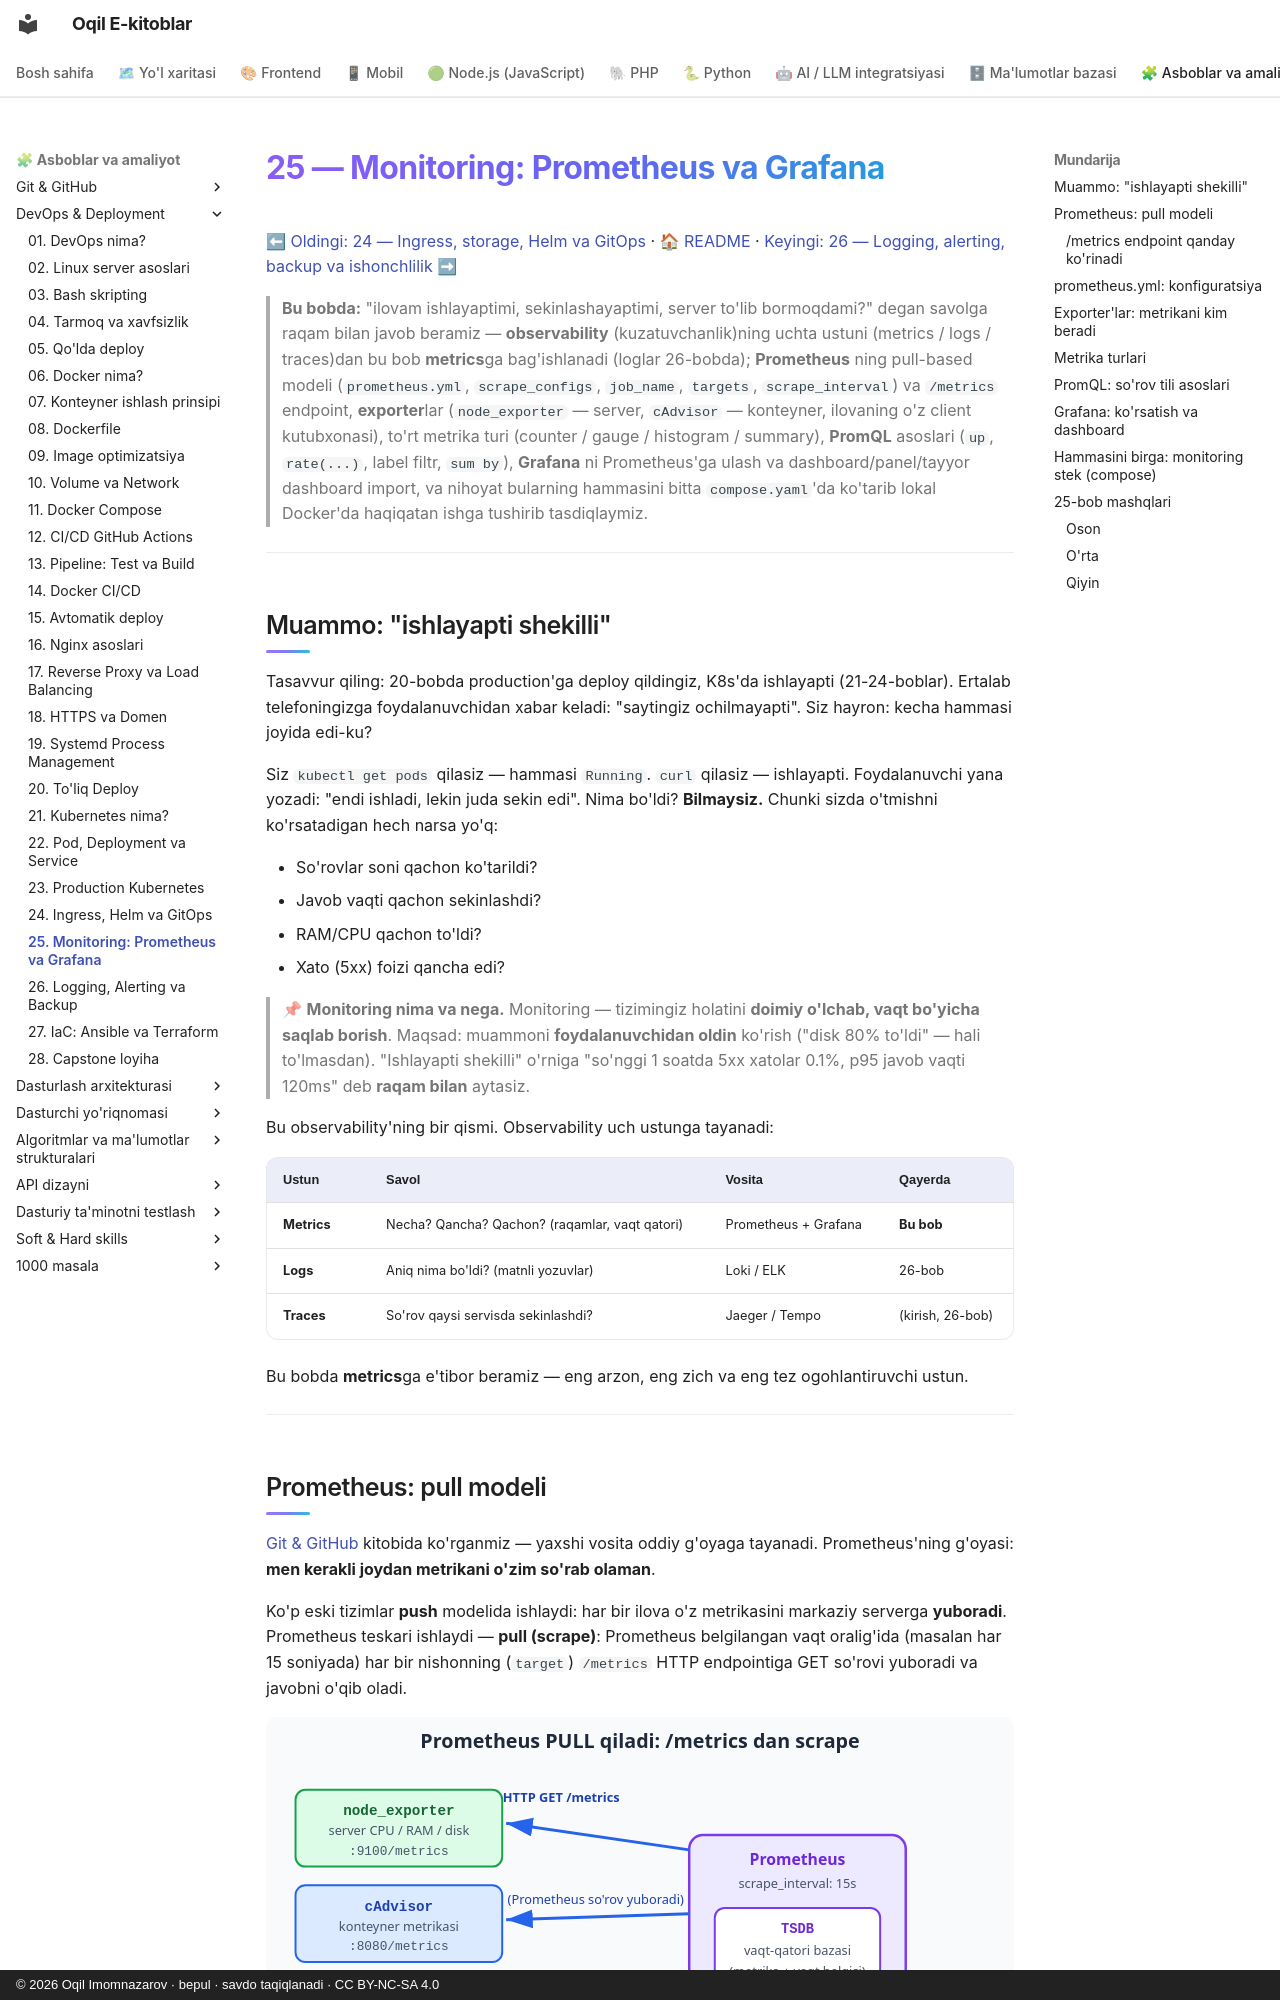

repository: iOqil/e-book · page: devops/25-monitoring-prometheus-grafana/index.html · generator: mkdocs · copyright: © 2026 Oqil Imomnazarov · bepul · savdo taqiqlanadi · CC BY-NC-SA 4.0

# 25 — Monitoring: Prometheus va Grafana

[⬅ Oldingi: 24 — Ingress, storage, Helm va GitOps](./24-ingress-helm-gitops.md) · [🏠 README](./README.md) · [Keyingi: 26 — Logging, alerting, backup va ishonchlilik ➡](./26-logging-alerting-backup.md)

> **Bu bobda:** "ilovam ishlayaptimi, sekinlashayaptimi, server to'lib bormoqdami?" degan savolga raqam bilan javob beramiz — **observability** (kuzatuvchanlik)ning uchta ustuni (metrics / logs / traces)dan bu bob **metrics**ga bag'ishlanadi (loglar 26-bobda); **Prometheus** ning pull-based modeli (`prometheus.yml`, `scrape_configs`, `job_name`, `targets`, `scrape_interval`) va `/metrics` endpoint, **exporter**lar (`node_exporter` — server, `cAdvisor` — konteyner, ilovaning o'z client kutubxonasi), to'rt metrika turi (counter / gauge / histogram / summary), **PromQL** asoslari (`up`, `rate(...)`, label filtr, `sum by`), **Grafana** ni Prometheus'ga ulash va dashboard/panel/tayyor dashboard import, va nihoyat bularning hammasini bitta `compose.yaml`'da ko'tarib lokal Docker'da haqiqatan ishga tushirib tasdiqlaymiz.

---

## Muammo: "ishlayapti shekilli"

Tasavvur qiling: 20-bobda production'ga deploy qildingiz, K8s'da ishlayapti (21-24-boblar). Ertalab telefoningizga foydalanuvchidan xabar keladi: "saytingiz ochilmayapti". Siz hayron: kecha hammasi joyida edi-ku?

Siz `kubectl get pods` qilasiz — hammasi `Running`. `curl` qilasiz — ishlayapti. Foydalanuvchi yana yozadi: "endi ishladi, lekin juda sekin edi". Nima bo'ldi? **Bilmaysiz.** Chunki sizda o'tmishni ko'rsatadigan hech narsa yo'q:

- So'rovlar soni qachon ko'tarildi?
- Javob vaqti qachon sekinlashdi?
- RAM/CPU qachon to'ldi?
- Xato (5xx) foizi qancha edi?

> 📌 **Monitoring nima va nega.** Monitoring — tizimingiz holatini **doimiy o'lchab, vaqt bo'yicha saqlab borish**. Maqsad: muammoni **foydalanuvchidan oldin** ko'rish ("disk 80% to'ldi" — hali to'lmasdan). "Ishlayapti shekilli" o'rniga "so'nggi 1 soatda 5xx xatolar 0.1%, p95 javob vaqti 120ms" deb **raqam bilan** aytasiz.

Bu observability'ning bir qismi. Observability uch ustunga tayanadi:

| Ustun | Savol | Vosita | Qayerda |
|---|---|---|---|
| **Metrics** | Necha? Qancha? Qachon? (raqamlar, vaqt qatori) | Prometheus + Grafana | **Bu bob** |
| **Logs** | Aniq nima bo'ldi? (matnli yozuvlar) | Loki / ELK | 26-bob |
| **Traces** | So'rov qaysi servisda sekinlashdi? | Jaeger / Tempo | (kirish, 26-bob) |

Bu bobda **metrics**ga e'tibor beramiz — eng arzon, eng zich va eng tez ogohlantiruvchi ustun.

---
